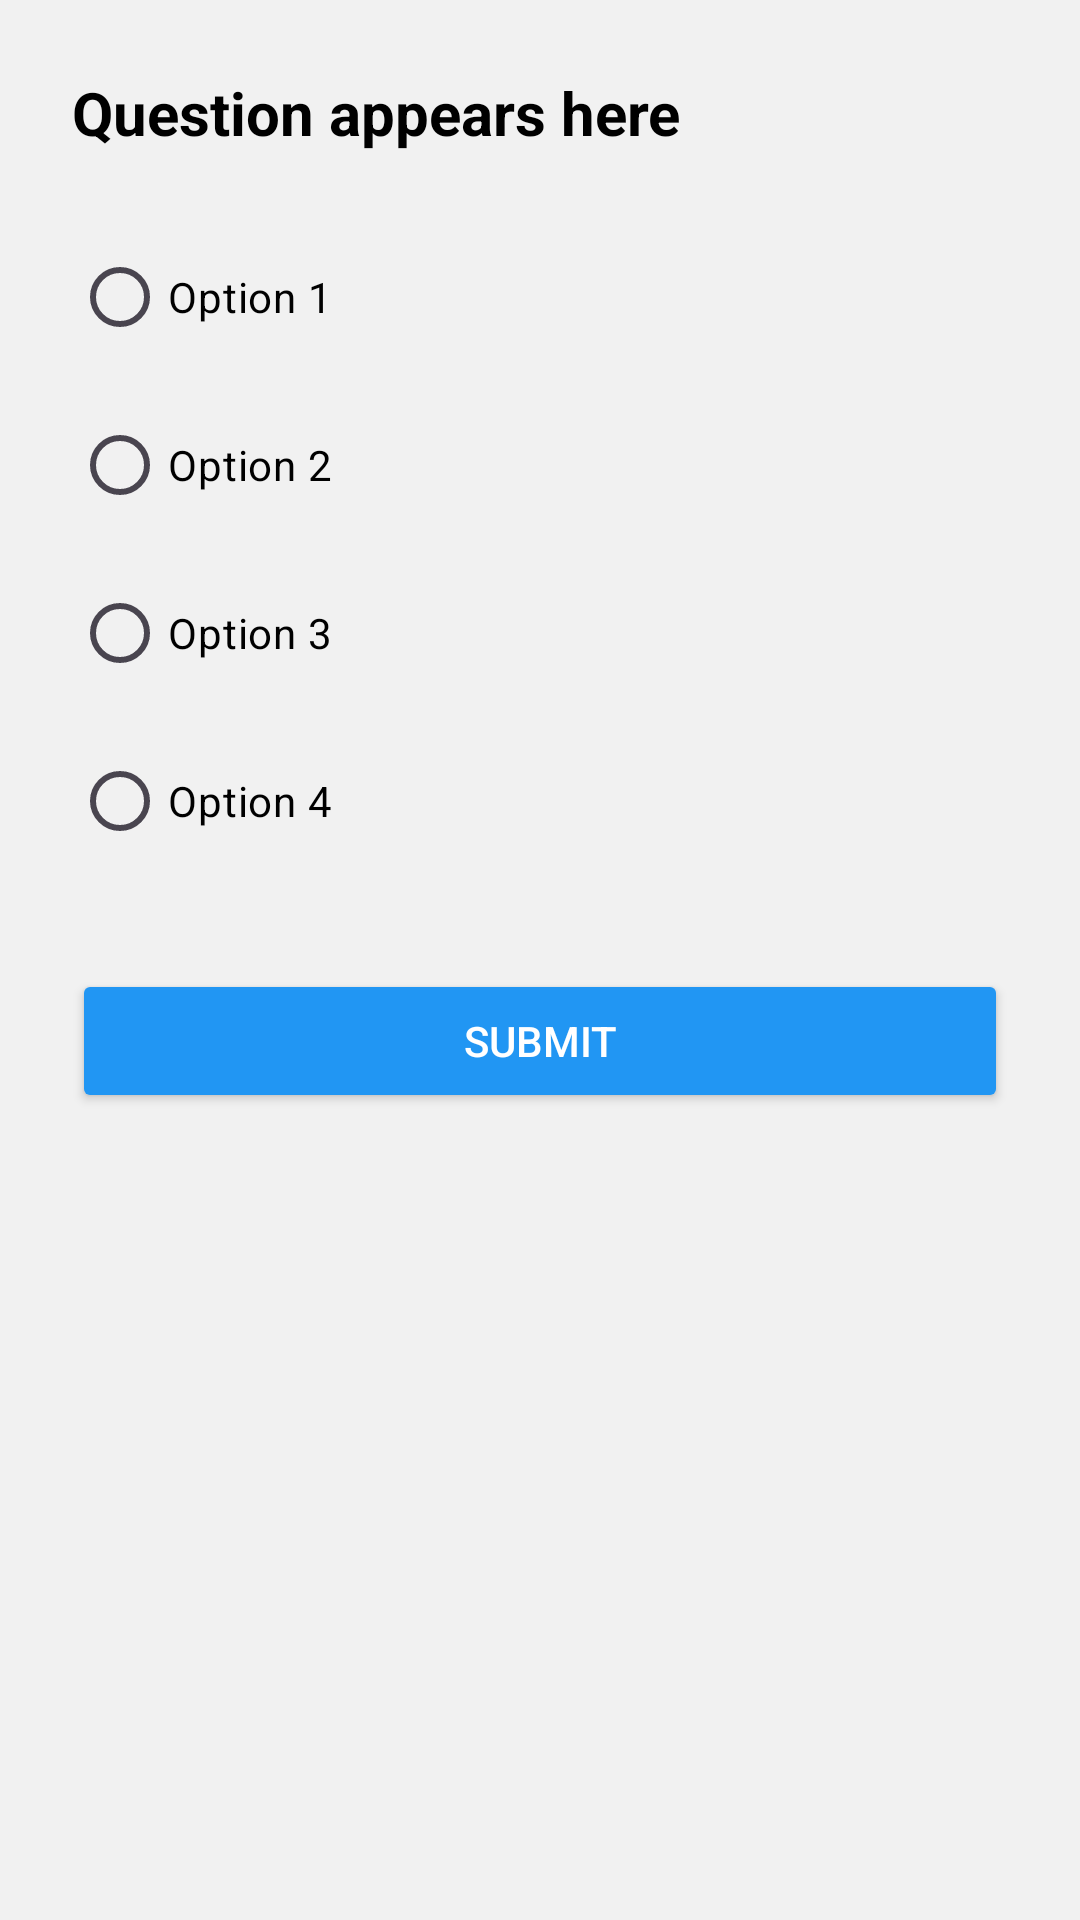

Produce the Android XML layout that renders to this screen, including the resource entries it uses.
<!-- AndroidManifest.xml: application theme Theme.CyberAwarenessApp -->
<!-- res/layout/activity_quiz.xml -->
<?xml version="1.0" encoding="utf-8"?>
<LinearLayout xmlns:android="http://schemas.android.com/apk/res/android"
    android:id="@+id/layoutQuiz"
    android:layout_width="match_parent"
    android:layout_height="match_parent"
    android:orientation="vertical"
    android:padding="24dp"
    android:background="#F1F1F1">

    
    <TextView
        android:id="@+id/txtQuestion"
        android:layout_width="match_parent"
        android:layout_height="wrap_content"
        android:text="Question appears here"
        android:textSize="20sp"
        android:textStyle="bold"
        android:textColor="#000000"
        android:layout_marginBottom="24dp" />

    
    <RadioGroup
        android:id="@+id/optionsGroup"
        android:layout_width="match_parent"
        android:layout_height="wrap_content"
        android:orientation="vertical">

        <RadioButton
            android:id="@+id/option1"
            android:layout_width="wrap_content"
            android:layout_height="wrap_content"
            android:text="Option 1"
            android:textColor="#000000"
            android:layout_marginBottom="8dp" />

        <RadioButton
            android:id="@+id/option2"
            android:layout_width="wrap_content"
            android:layout_height="wrap_content"
            android:text="Option 2"
            android:textColor="#000000"
            android:layout_marginBottom="8dp" />

        <RadioButton
            android:id="@+id/option3"
            android:layout_width="wrap_content"
            android:layout_height="wrap_content"
            android:text="Option 3"
            android:textColor="#000000"
            android:layout_marginBottom="8dp" />

        <RadioButton
            android:id="@+id/option4"
            android:layout_width="wrap_content"
            android:layout_height="wrap_content"
            android:text="Option 4"
            android:textColor="#000000"
            android:layout_marginBottom="8dp" />
    </RadioGroup>

    
    <Button
        android:id="@+id/btnSubmit"
        android:layout_width="match_parent"
        android:layout_height="wrap_content"
        android:text="Submit"
        android:layout_marginTop="24dp"
        android:backgroundTint="#2196F3"
        android:textColor="#FFFFFF" />

</LinearLayout>
<!-- resources referenced by this layout -->
<resources>
  <style name="Theme.CyberAwarenessApp" parent="Base.Theme.CyberAwarenessApp" />
  <style name="Base.Theme.CyberAwarenessApp" parent="Theme.Material3.DayNight.NoActionBar">
          
          
      </style>
</resources>
